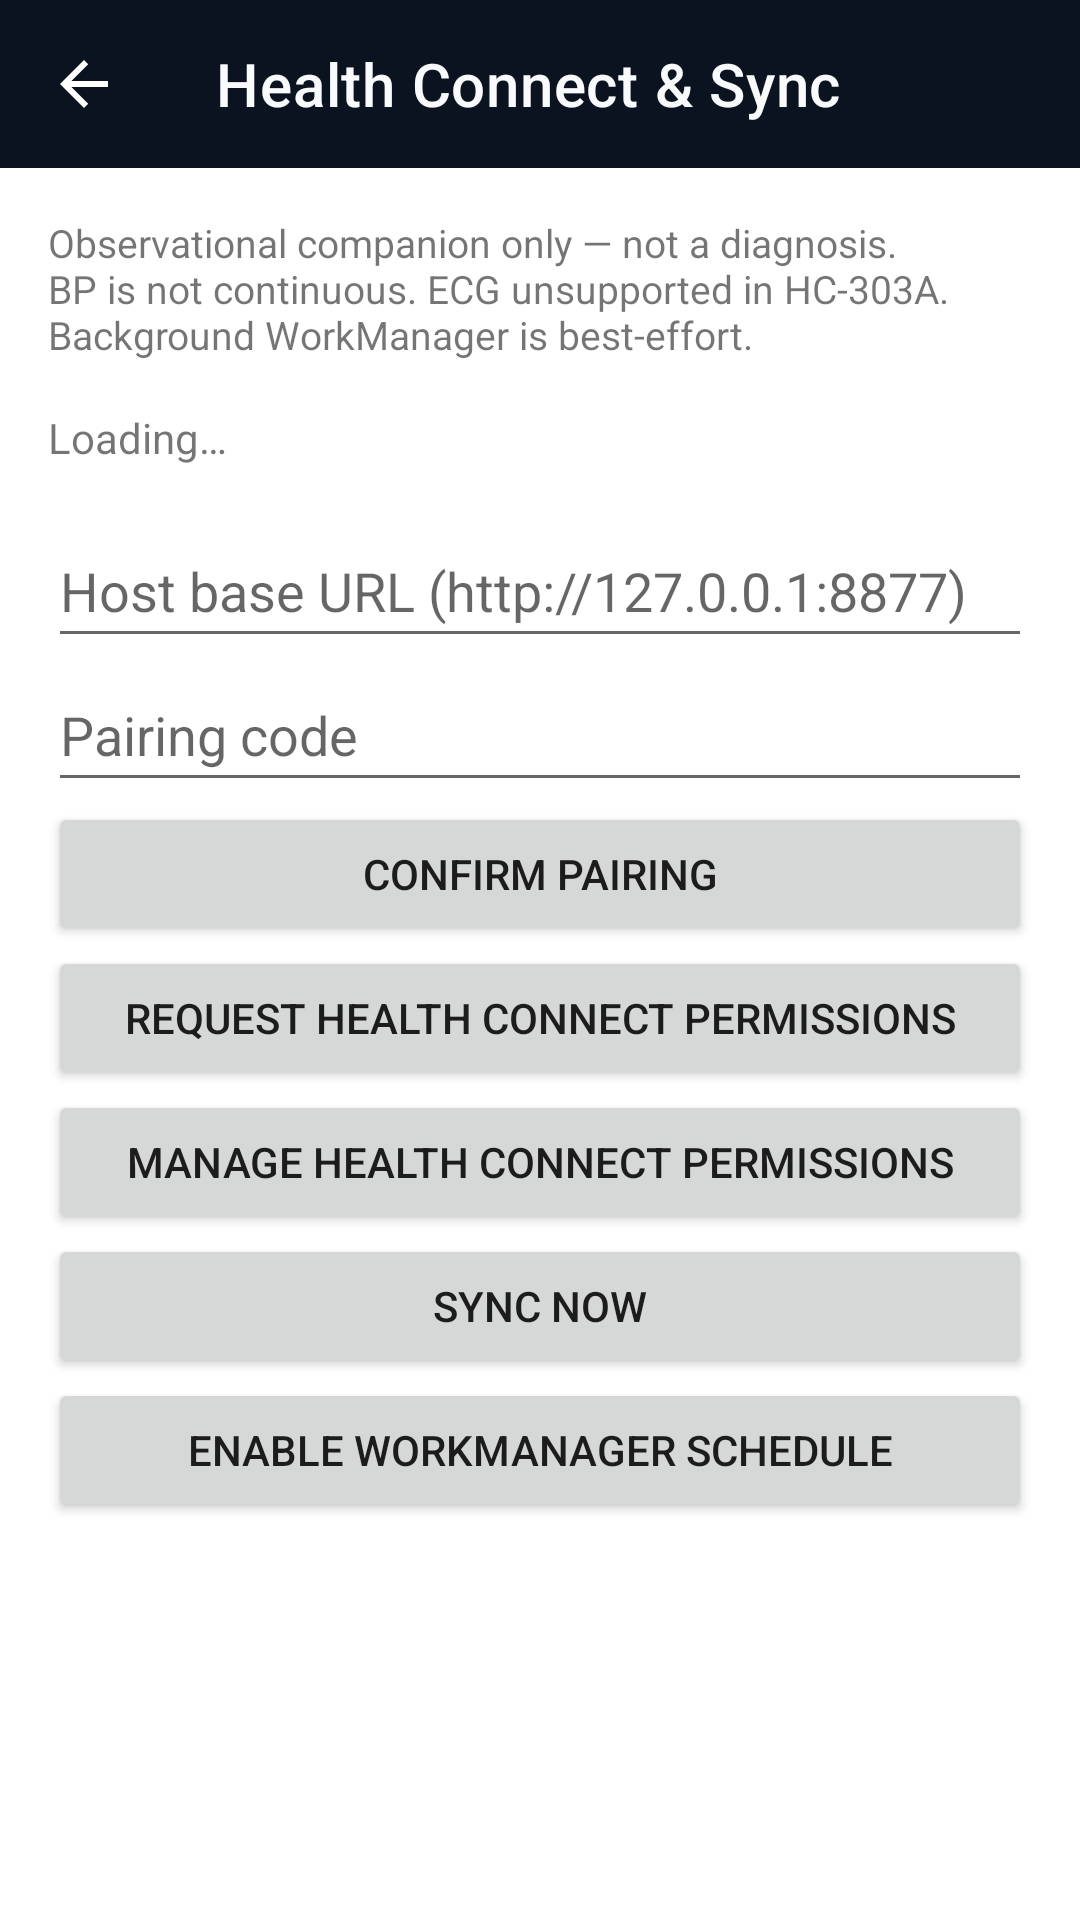

Write the Android layout XML for this screen, with the resource values it uses.
<!-- AndroidManifest.xml: application theme Theme.HealthCheckerCompanion -->
<!-- res/layout/activity_companion_status.xml -->
<?xml version="1.0" encoding="utf-8"?>
<LinearLayout xmlns:android="http://schemas.android.com/apk/res/android"
    xmlns:app="http://schemas.android.com/apk/res-auto"
    android:id="@+id/statusRoot"
    android:orientation="vertical"
    android:layout_width="match_parent"
    android:layout_height="match_parent"
    android:fitsSystemWindows="false">

    <com.google.android.material.appbar.MaterialToolbar
        android:id="@+id/topAppBar"
        android:layout_width="match_parent"
        android:layout_height="wrap_content"
        android:minHeight="?attr/actionBarSize"
        android:background="@color/hc_brand_navy"
        android:theme="@style/ThemeOverlay.MaterialComponents.Dark.ActionBar"
        app:navigationIcon="?attr/homeAsUpIndicator"
        app:navigationContentDescription="@string/nav_back"
        app:title="@string/status_title"
        app:titleTextColor="@color/hc_brand_text" />

    <ScrollView
        android:id="@+id/statusScroll"
        android:layout_width="match_parent"
        android:layout_height="0dp"
        android:layout_weight="1"
        android:fillViewport="true"
        android:scrollbars="vertical"
        android:overScrollMode="ifContentScrolls"
        android:clipToPadding="false"
        android:paddingLeft="@dimen/status_scroll_base_padding"
        android:paddingRight="@dimen/status_scroll_base_padding"
        android:paddingTop="@dimen/status_scroll_base_padding"
        android:paddingBottom="@dimen/status_scroll_extra_bottom">

        <LinearLayout
            android:id="@+id/statusContent"
            android:orientation="vertical"
            android:layout_width="match_parent"
            android:layout_height="wrap_content">

            <TextView
                android:id="@+id/disclaimer"
                android:text="@string/disclaimer"
                android:textSize="13sp"
                android:layout_width="match_parent"
                android:layout_height="wrap_content" />

            <TextView
                android:id="@+id/statusBody"
                android:layout_marginTop="16dp"
                android:textSize="14sp"
                android:layout_width="match_parent"
                android:layout_height="wrap_content"
                android:text="Loading…" />

            <EditText
                android:id="@+id/hostUrl"
                android:hint="@string/host_url_hint"
                android:inputType="textUri|textNoSuggestions"
                android:importantForAutofill="no"
                android:minHeight="@dimen/touch_target_min"
                android:layout_marginTop="16dp"
                android:layout_width="match_parent"
                android:layout_height="wrap_content" />

            <EditText
                android:id="@+id/pairCode"
                android:hint="@string/pair_code_hint"
                android:inputType="textCapCharacters|textNoSuggestions"
                android:importantForAutofill="no"
                android:minHeight="@dimen/touch_target_min"
                android:layout_width="match_parent"
                android:layout_height="wrap_content" />

            <Button
                android:id="@+id/btnPair"
                android:text="Confirm pairing"
                android:minHeight="@dimen/touch_target_min"
                android:layout_width="match_parent"
                android:layout_height="wrap_content" />

            <Button
                android:id="@+id/btnPermissions"
                android:text="@string/btn_request_permissions"
                android:minHeight="@dimen/touch_target_min"
                android:layout_width="match_parent"
                android:layout_height="wrap_content" />

            <Button
                android:id="@+id/btnManagePermissions"
                android:text="@string/btn_manage_permissions"
                android:minHeight="@dimen/touch_target_min"
                android:layout_width="match_parent"
                android:layout_height="wrap_content" />

            <Button
                android:id="@+id/btnSyncNow"
                android:text="Sync now"
                android:minHeight="@dimen/touch_target_min"
                android:layout_width="match_parent"
                android:layout_height="wrap_content" />

            <Button
                android:id="@+id/btnSchedule"
                android:text="Enable WorkManager schedule"
                android:minHeight="@dimen/touch_target_min"
                android:layout_width="match_parent"
                android:layout_height="wrap_content" />

            
            <Space
                android:id="@+id/bottomScrollSpacer"
                android:layout_width="match_parent"
                android:layout_height="@dimen/status_scroll_extra_bottom" />
        </LinearLayout>
    </ScrollView>
</LinearLayout>
<!-- resources referenced by this layout -->
<resources>
  <color name="hc_brand_navy">#0B1220</color>
  <color name="hc_brand_text">#F8FAFC</color>
  <dimen name="status_scroll_base_padding">16dp</dimen>
  <dimen name="status_scroll_extra_bottom">24dp</dimen>
  <dimen name="touch_target_min">48dp</dimen>
  <string name="btn_manage_permissions">Manage Health Connect permissions</string>
  <string name="btn_request_permissions">Request Health Connect permissions</string>
  <string name="disclaimer">Observational companion only — not a diagnosis. BP is not continuous. ECG unsupported in HC-303A. Background WorkManager is best-effort.</string>
  <string name="host_url_hint">Host base URL (http://127.0.0.1:8877)</string>
  <string name="nav_back">Back</string>
  <string name="pair_code_hint">Pairing code</string>
  <string name="status_title">Health Connect &amp; Sync</string>
  <style name="Theme.HealthCheckerCompanion" parent="Theme.MaterialComponents.DayNight.NoActionBar">
          <item name="colorPrimary">@color/hc_brand_navy</item>
          <item name="colorPrimaryVariant">@color/hc_brand_navy</item>
          <item name="colorSecondary">@color/hc_brand_blue</item>
          <item name="android:statusBarColor">@color/hc_brand_navy</item>
          <item name="android:navigationBarColor">@color/hc_brand_navy</item>
          <item name="android:windowDrawsSystemBarBackgrounds">true</item>
      </style>
  <color name="hc_brand_blue">#4DA3FF</color>
</resources>
